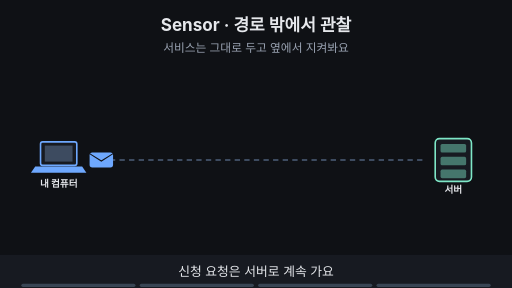
t = 0.00 s
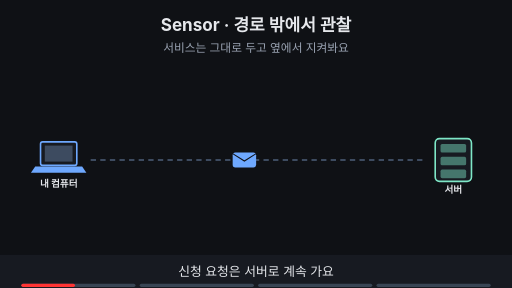
t = 1.88 s
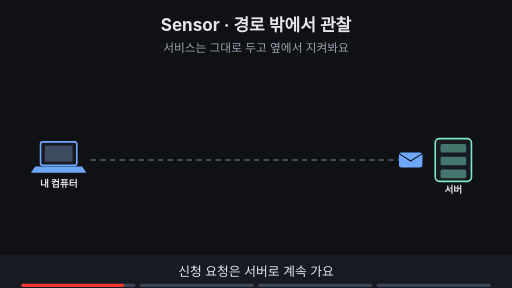
t = 3.60 s
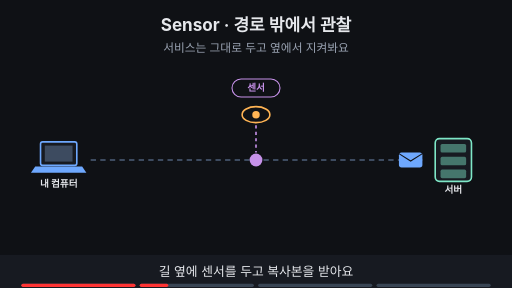
t = 5.00 s
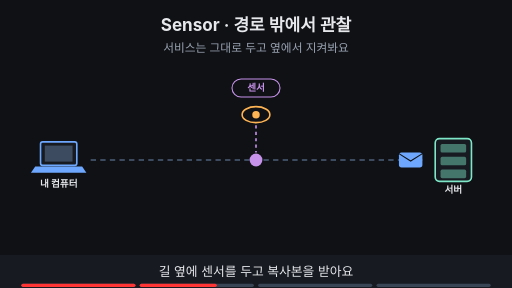
t = 6.70 s
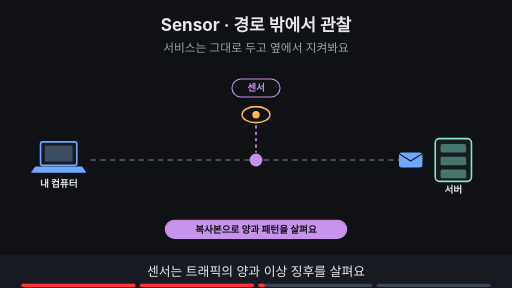
t = 8.24 s

The animated SVG that drew these frames (rendered in a browser with its animation timeline set to each time). Animation: 13 SMIL elements (animate=12,animateTransform=1); frames cover the first 8.24 s, repeats indefinitely.

<svg xmlns="http://www.w3.org/2000/svg" viewBox="0 0 960 540" width="960" height="540" font-family="-apple-system,'Apple SD Gothic Neo','Segoe UI',sans-serif">
<title>Sensor · 경로 밖에서 관찰</title>
<rect width="960" height="540" fill="#0f1115"/>
<text x="480" y="58" text-anchor="middle" font-size="32" font-weight="700" fill="#e6e8ec">Sensor · 경로 밖에서 관찰</text>
<text x="480" y="98" text-anchor="middle" font-size="22" fill="#9aa3b2">서비스는 그대로 두고 옆에서 지켜봐요</text>
<rect x="76" y="266" width="68" height="44" rx="4" fill="#171a21" stroke="#6ea8fe" stroke-width="3"/><rect x="84" y="273" width="52" height="30" fill="#3d4b60"/><polygon points="66,312 154,312 162,324 58,324" fill="#6ea8fe"/><text x="110" y="350" text-anchor="middle" font-size="18" font-weight="700" fill="#e6e8ec">내 컴퓨터</text><rect x="816" y="260" width="68" height="80" rx="8" fill="#171a21" stroke="#7ee7c7" stroke-width="3"/><rect x="826" y="270" width="48" height="16" rx="3" fill="#7ee7c7" fill-opacity="0.45"/><rect x="826" y="294" width="48" height="16" rx="3" fill="#7ee7c7" fill-opacity="0.45"/><rect x="826" y="318" width="48" height="16" rx="3" fill="#7ee7c7" fill-opacity="0.45"/><text x="850" y="362" text-anchor="middle" font-size="18" font-weight="700" fill="#e6e8ec">서버</text><line x1="170" y1="300" x2="800" y2="300" stroke="#3d4b60" stroke-width="4" stroke-dasharray="10 8"/><g><g><animateTransform attributeName="transform" type="translate" values="190,300;190,300;770,300;770,300" keyTimes="0.000;0.025;0.225;1.000" dur="16s" repeatCount="indefinite"/><rect x="-22" y="-14" width="44" height="28" rx="5" fill="#6ea8fe"/><path d="M-22 -12 l22 14 l22 -14" fill="none" stroke="#0f1115" stroke-width="2"/></g></g><g opacity="0"><animate attributeName="opacity" values="0;0;1;1" keyTimes="0;0.250;0.265;1" dur="16s" repeatCount="indefinite"/><ellipse cx="480" cy="215" rx="26" ry="15" fill="#0f1115" stroke="#ffb454" stroke-width="3"/><circle cx="480" cy="215" r="7" fill="#ffb454"/><line x1="480" y1="235" x2="480" y2="286" stroke="#c792ea" stroke-width="3" stroke-dasharray="6 6"/><circle cx="480" cy="300" r="12" fill="#c792ea"/></g><g opacity="0"><animate attributeName="opacity" values="0;0;1;1" keyTimes="0;0.250;0.265;1" dur="16s" repeatCount="indefinite"/><rect x="435" y="148" width="90" height="34" rx="17" fill="#0f1115" stroke="#c792ea" stroke-width="2"/><text x="480" y="171.48" text-anchor="middle" font-size="18" font-weight="700" fill="#c792ea">센서</text></g><g opacity="0"><animate attributeName="opacity" values="0;0;1;1;0;0" keyTimes="0;0.500;0.515;0.735;0.750;1" dur="16s" repeatCount="indefinite"/><rect x="310" y="413" width="340" height="34" rx="17" fill="#c792ea" stroke="#c792ea" stroke-width="2"/><text x="480" y="436.48" text-anchor="middle" font-size="18" font-weight="700" fill="#0f1115">복사본으로 양과 패턴을 살펴요</text></g><g opacity="0"><animate attributeName="opacity" values="0;0;1;1" keyTimes="0;0.750;0.765;1" dur="16s" repeatCount="indefinite"/><rect x="290" y="413" width="380" height="34" rx="17" fill="#0f1115" stroke="#7ee7c7" stroke-width="2"/><text x="480" y="436.48" text-anchor="middle" font-size="18" font-weight="700" fill="#7ee7c7">원래 통신은 경로에서 그대로 이어져요</text></g>
<rect x="0" y="478" width="960" height="62" fill="#171a21"/>
<g opacity="1"><animate attributeName="opacity" values="1;1;0;0" keyTimes="0;0.235;0.250;1" dur="16s" repeatCount="indefinite"/><text x="480" y="518" text-anchor="middle" font-size="24" fill="#e6e8ec">신청 요청은 서버로 계속 가요</text></g>
<g opacity="0"><animate attributeName="opacity" values="0;0;1;1;0;0" keyTimes="0;0.250;0.265;0.485;0.500;1" dur="16s" repeatCount="indefinite"/><text x="480" y="518" text-anchor="middle" font-size="24" fill="#e6e8ec">길 옆에 센서를 두고 복사본을 받아요</text></g>
<g opacity="0"><animate attributeName="opacity" values="0;0;1;1;0;0" keyTimes="0;0.500;0.515;0.735;0.750;1" dur="16s" repeatCount="indefinite"/><text x="480" y="518" text-anchor="middle" font-size="24" fill="#e6e8ec">센서는 트래픽의 양과 이상 징후를 살펴요</text></g>
<g opacity="0"><animate attributeName="opacity" values="0;0;1;1" keyTimes="0;0.750;0.765;1" dur="16s" repeatCount="indefinite"/><text x="480" y="518" text-anchor="middle" font-size="24" fill="#e6e8ec">경로를 바꾸지 않아서 서비스에 영향이 적어요</text></g>

<g aria-label="재생 진행 막대" data-stage-count="4"><g class="progress-segment" data-stage="1"><rect x="40" y="532" width="214" height="6" rx="3" fill="#394554"/><rect x="40" y="532" width="0" height="6" rx="3" fill="#ff3434"><animate attributeName="width" values="0;214;214" keyTimes="0;0.250000;1" dur="16s" repeatCount="indefinite"/></rect></g><g class="progress-segment" data-stage="2"><rect x="262" y="532" width="214" height="6" rx="3" fill="#394554"/><rect x="262" y="532" width="0" height="6" rx="3" fill="#ff3434"><animate attributeName="width" values="0;0;214;214" keyTimes="0;0.250000;0.500000;1" dur="16s" repeatCount="indefinite"/></rect></g><g class="progress-segment" data-stage="3"><rect x="484" y="532" width="214" height="6" rx="3" fill="#394554"/><rect x="484" y="532" width="0" height="6" rx="3" fill="#ff3434"><animate attributeName="width" values="0;0;214;214" keyTimes="0;0.500000;0.750000;1" dur="16s" repeatCount="indefinite"/></rect></g><g class="progress-segment" data-stage="4"><rect x="706" y="532" width="214" height="6" rx="3" fill="#394554"/><rect x="706" y="532" width="0" height="6" rx="3" fill="#ff3434"><animate attributeName="width" values="0;0;214" keyTimes="0;0.750000;1" dur="16s" repeatCount="indefinite"/></rect></g></g></svg>
